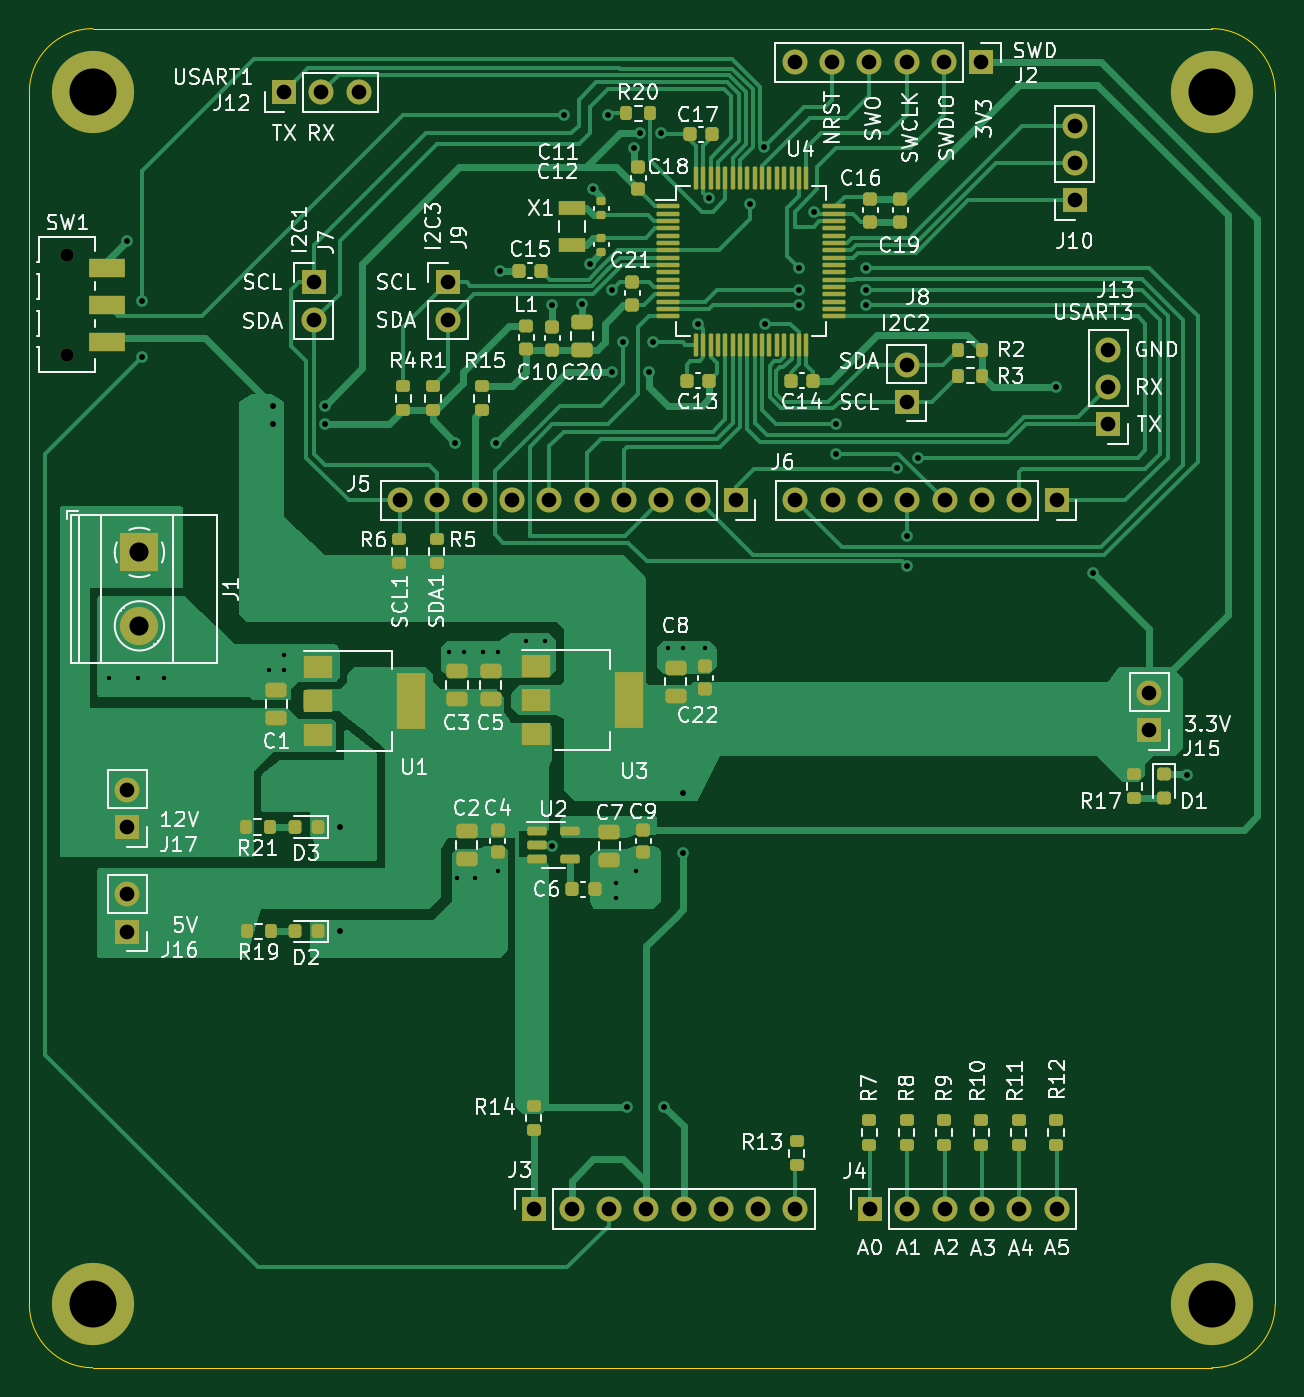
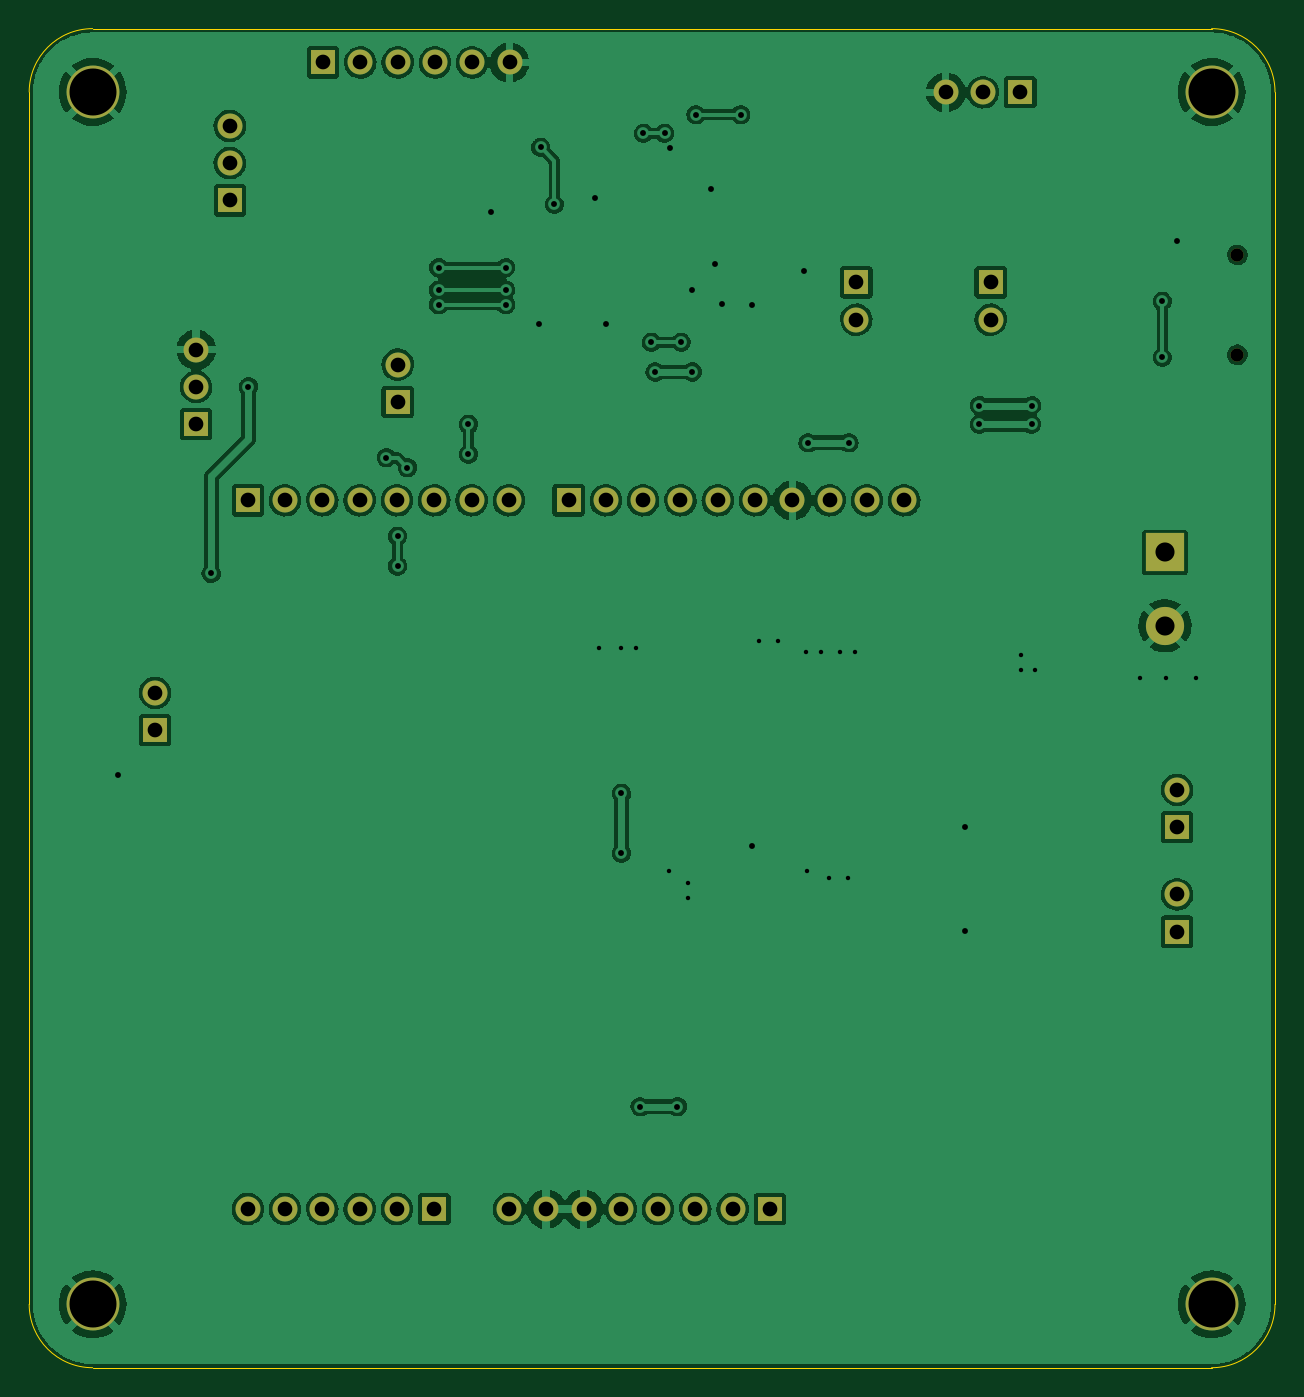
Circuit board: 10 layer files. Board 84.8 x 91.2 mm.
- bottom_copper: STM32L4_breakout-B_Cu.gbr (205145 bytes)
- bottom_mask: STM32L4_breakout-B_Mask.gbr (2826 bytes)
- paste: STM32L4_breakout-B_Paste.gbr (463 bytes)
- bottom_silk: STM32L4_breakout-B_Silkscreen.gbr (464 bytes)
- outline: STM32L4_breakout-Edge_Cuts.gbr (1003 bytes)
- top_copper: STM32L4_breakout-F_Cu.gbr (58701 bytes)
- top_mask: STM32L4_breakout-F_Mask.gbr (11010 bytes)
- paste: STM32L4_breakout-F_Paste.gbr (8524 bytes)
- top_silk: STM32L4_breakout-F_Silkscreen.gbr (90152 bytes)
- drill: STM32L4_breakout.drl (2979 bytes)

=== bottom_copper: STM32L4_breakout-B_Cu.gbr (205145 bytes, source omitted) ===
=== bottom_mask: STM32L4_breakout-B_Mask.gbr ===
%TF.GenerationSoftware,KiCad,Pcbnew,(6.0.9)*%
%TF.CreationDate,2025-06-16T13:19:02-07:00*%
%TF.ProjectId,STM32L4_breakout,53544d33-324c-4345-9f62-7265616b6f75,rev?*%
%TF.SameCoordinates,Original*%
%TF.FileFunction,Soldermask,Bot*%
%TF.FilePolarity,Negative*%
%FSLAX46Y46*%
G04 Gerber Fmt 4.6, Leading zero omitted, Abs format (unit mm)*
G04 Created by KiCad (PCBNEW (6.0.9)) date 2025-06-16 13:19:02*
%MOMM*%
%LPD*%
G01*
G04 APERTURE LIST*
%ADD10R,1.700000X1.700000*%
%ADD11O,1.700000X1.700000*%
%ADD12R,2.600000X2.600000*%
%ADD13C,2.600000*%
%ADD14C,3.600000*%
%ADD15C,0.900000*%
G04 APERTURE END LIST*
D10*
%TO.C,J3*%
X138218000Y-131419000D03*
D11*
X140758000Y-131419000D03*
X143298000Y-131419000D03*
X145838000Y-131419000D03*
X148378000Y-131419000D03*
X150918000Y-131419000D03*
X153458000Y-131419000D03*
X155998000Y-131419000D03*
%TD*%
D10*
%TO.C,J12*%
X121173000Y-55372000D03*
D11*
X123713000Y-55372000D03*
X126253000Y-55372000D03*
%TD*%
D10*
%TO.C,J17*%
X110490000Y-105415000D03*
D11*
X110490000Y-102875000D03*
%TD*%
D12*
%TO.C,J1*%
X111323000Y-86709000D03*
D13*
X111323000Y-91709000D03*
%TD*%
D14*
%TO.C,H4*%
X108146000Y-137909000D03*
%TD*%
D10*
%TO.C,J16*%
X110490000Y-112532000D03*
D11*
X110490000Y-109992000D03*
%TD*%
D14*
%TO.C,H3*%
X184346000Y-137909000D03*
%TD*%
D10*
%TO.C,J8*%
X163576000Y-76459000D03*
D11*
X163576000Y-73919000D03*
%TD*%
D10*
%TO.C,J2*%
X168656000Y-53340000D03*
D11*
X166116000Y-53340000D03*
X163576000Y-53340000D03*
X161036000Y-53340000D03*
X158496000Y-53340000D03*
X155956000Y-53340000D03*
%TD*%
D15*
%TO.C,SW1*%
X106393000Y-66450000D03*
X106393000Y-73250000D03*
%TD*%
D10*
%TO.C,J15*%
X180086000Y-98811000D03*
D11*
X180086000Y-96271000D03*
%TD*%
D10*
%TO.C,J4*%
X161078000Y-131419000D03*
D11*
X163618000Y-131419000D03*
X166158000Y-131419000D03*
X168698000Y-131419000D03*
X171238000Y-131419000D03*
X173778000Y-131419000D03*
%TD*%
D10*
%TO.C,J9*%
X132334000Y-68321000D03*
D11*
X132334000Y-70861000D03*
%TD*%
D10*
%TO.C,J10*%
X175006000Y-62738000D03*
D11*
X175006000Y-60198000D03*
X175006000Y-57658000D03*
%TD*%
D14*
%TO.C,H1*%
X108146000Y-55359000D03*
%TD*%
D10*
%TO.C,J13*%
X177292000Y-77978000D03*
D11*
X177292000Y-75438000D03*
X177292000Y-72898000D03*
%TD*%
D10*
%TO.C,J7*%
X123190000Y-68321000D03*
D11*
X123190000Y-70861000D03*
%TD*%
D14*
%TO.C,H2*%
X184346000Y-55359000D03*
%TD*%
D10*
%TO.C,J6*%
X173778000Y-83159000D03*
D11*
X171238000Y-83159000D03*
X168698000Y-83159000D03*
X166158000Y-83159000D03*
X163618000Y-83159000D03*
X161078000Y-83159000D03*
X158538000Y-83159000D03*
X155998000Y-83159000D03*
%TD*%
D10*
%TO.C,J5*%
X151934000Y-83159000D03*
D11*
X149394000Y-83159000D03*
X146854000Y-83159000D03*
X144314000Y-83159000D03*
X141774000Y-83159000D03*
X139234000Y-83159000D03*
X136694000Y-83159000D03*
X134154000Y-83159000D03*
X131614000Y-83159000D03*
X129074000Y-83159000D03*
%TD*%
M02*

=== paste: STM32L4_breakout-B_Paste.gbr ===
%TF.GenerationSoftware,KiCad,Pcbnew,(6.0.9)*%
%TF.CreationDate,2025-06-16T13:19:02-07:00*%
%TF.ProjectId,STM32L4_breakout,53544d33-324c-4345-9f62-7265616b6f75,rev?*%
%TF.SameCoordinates,Original*%
%TF.FileFunction,Paste,Bot*%
%TF.FilePolarity,Positive*%
%FSLAX46Y46*%
G04 Gerber Fmt 4.6, Leading zero omitted, Abs format (unit mm)*
G04 Created by KiCad (PCBNEW (6.0.9)) date 2025-06-16 13:19:02*
%MOMM*%
%LPD*%
G01*
G04 APERTURE LIST*
G04 APERTURE END LIST*
M02*

=== bottom_silk: STM32L4_breakout-B_Silkscreen.gbr ===
%TF.GenerationSoftware,KiCad,Pcbnew,(6.0.9)*%
%TF.CreationDate,2025-06-16T13:19:02-07:00*%
%TF.ProjectId,STM32L4_breakout,53544d33-324c-4345-9f62-7265616b6f75,rev?*%
%TF.SameCoordinates,Original*%
%TF.FileFunction,Legend,Bot*%
%TF.FilePolarity,Positive*%
%FSLAX46Y46*%
G04 Gerber Fmt 4.6, Leading zero omitted, Abs format (unit mm)*
G04 Created by KiCad (PCBNEW (6.0.9)) date 2025-06-16 13:19:02*
%MOMM*%
%LPD*%
G01*
G04 APERTURE LIST*
G04 APERTURE END LIST*
M02*

=== outline: STM32L4_breakout-Edge_Cuts.gbr ===
%TF.GenerationSoftware,KiCad,Pcbnew,(6.0.9)*%
%TF.CreationDate,2025-06-16T13:19:02-07:00*%
%TF.ProjectId,STM32L4_breakout,53544d33-324c-4345-9f62-7265616b6f75,rev?*%
%TF.SameCoordinates,Original*%
%TF.FileFunction,Profile,NP*%
%FSLAX46Y46*%
G04 Gerber Fmt 4.6, Leading zero omitted, Abs format (unit mm)*
G04 Created by KiCad (PCBNEW (6.0.9)) date 2025-06-16 13:19:02*
%MOMM*%
%LPD*%
G01*
G04 APERTURE LIST*
%TA.AperFunction,Profile*%
%ADD10C,0.100000*%
%TD*%
G04 APERTURE END LIST*
D10*
X188664000Y-55359000D02*
X188664000Y-137909000D01*
X108146000Y-51041000D02*
G75*
G03*
X103828000Y-55359000I0J-4318000D01*
G01*
X184346000Y-51041000D02*
X108146000Y-51041000D01*
X184346000Y-142227000D02*
X108146000Y-142227000D01*
X103828000Y-137909000D02*
G75*
G03*
X108146000Y-142227000I4318000J0D01*
G01*
X184346000Y-142227000D02*
G75*
G03*
X188664000Y-137909000I0J4318000D01*
G01*
X188664000Y-55359000D02*
G75*
G03*
X184346000Y-51041000I-4318000J0D01*
G01*
X103828000Y-137909000D02*
X103828000Y-55359000D01*
M02*

=== top_copper: STM32L4_breakout-F_Cu.gbr (58701 bytes, source omitted) ===
=== top_mask: STM32L4_breakout-F_Mask.gbr (11010 bytes, source omitted) ===
=== paste: STM32L4_breakout-F_Paste.gbr (8524 bytes, source omitted) ===
=== top_silk: STM32L4_breakout-F_Silkscreen.gbr (90152 bytes, source omitted) ===
=== drill: STM32L4_breakout.drl ===
M48
; DRILL file {KiCad (6.0.9)} date Mon Jun 16 13:18:59 2025
; FORMAT={-:-/ absolute / metric / decimal}
; #@! TF.CreationDate,2025-06-16T13:18:59-07:00
; #@! TF.GenerationSoftware,Kicad,Pcbnew,(6.0.9)
; #@! TF.FileFunction,MixedPlating,1,2
FMAT,2
METRIC
; #@! TA.AperFunction,Plated,PTH,ViaDrill
T1C0.300
; #@! TA.AperFunction,Plated,PTH,ViaDrill
T2C0.400
; #@! TA.AperFunction,Plated,PTH,ComponentDrill
T3C1.000
; #@! TA.AperFunction,Plated,PTH,ComponentDrill
T4C1.300
; #@! TA.AperFunction,Plated,PTH,ComponentDrill
T5C3.200
; #@! TA.AperFunction,NonPlated,NPTH,ComponentDrill
T6C0.900
%
G90
G05
T1
X109.22Y-95.25
X111.252Y-95.25
X113.03Y-95.25
X120.142Y-94.742
X121.158Y-93.726
X121.158Y-94.742
X132.436Y-93.472
X132.916Y-108.9
X133.452Y-93.472
X134.186Y-108.9
X134.722Y-93.472
X135.71Y-108.392
X135.738Y-93.472
X137.668Y-92.71
X138.938Y-92.71
X143.778Y-109.202
X143.778Y-110.218
X145.108Y-108.392
X147.32Y-93.218
X148.336Y-93.218
X149.86Y-93.218
T2
X110.49Y-65.532
X111.506Y-69.596
X111.506Y-73.406
X120.396Y-76.708
X120.396Y-77.978
X123.952Y-76.708
X123.952Y-77.978
X124.968Y-105.41
X124.968Y-112.522
X132.842Y-79.248
X135.636Y-79.248
X135.89Y-67.564
X139.446Y-69.85
X139.446Y-106.68
X140.208Y-56.896
X141.478Y-69.812
X141.98Y-67.05
X142.24Y-61.976
X143.26Y-56.9
X143.51Y-74.422
X143.516Y-68.84
X144.272Y-72.39
X144.526Y-124.46
X145.034Y-59.182
X145.388Y-58.166
X146.05Y-74.422
X146.304Y-72.39
X146.838Y-58.166
X147.066Y-124.46
X148.336Y-103.124
X148.336Y-107.188
X149.352Y-71.12
X150.107Y-62.582
X152.908Y-62.992
X153.828Y-59.124
X153.924Y-71.12
X156.21Y-67.31
X156.21Y-68.834
X156.21Y-69.85
X157.226Y-63.5
X158.75Y-77.978
X158.75Y-80.01
X160.782Y-67.31
X160.782Y-68.834
X160.782Y-69.85
X162.907Y-80.933
X163.576Y-85.598
X163.576Y-87.63
X164.338Y-80.264
X173.736Y-75.438
X176.276Y-88.138
X182.626Y-101.854
T3
X110.49Y-102.875
X110.49Y-105.415
X110.49Y-109.992
X110.49Y-112.532
X121.173Y-55.372
X123.19Y-68.321
X123.19Y-70.861
X123.713Y-55.372
X126.253Y-55.372
X129.074Y-83.159
X131.614Y-83.159
X132.334Y-68.321
X132.334Y-70.861
X134.154Y-83.159
X136.694Y-83.159
X138.218Y-131.419
X139.234Y-83.159
X140.758Y-131.419
X141.774Y-83.159
X143.298Y-131.419
X144.314Y-83.159
X145.838Y-131.419
X146.854Y-83.159
X148.378Y-131.419
X149.394Y-83.159
X150.918Y-131.419
X151.934Y-83.159
X153.458Y-131.419
X155.956Y-53.34
X155.998Y-83.159
X155.998Y-131.419
X158.496Y-53.34
X158.538Y-83.159
X161.036Y-53.34
X161.078Y-83.159
X161.078Y-131.419
X163.576Y-53.34
X163.576Y-73.919
X163.576Y-76.459
X163.618Y-83.159
X163.618Y-131.419
X166.116Y-53.34
X166.158Y-83.159
X166.158Y-131.419
X168.656Y-53.34
X168.698Y-83.159
X168.698Y-131.419
X171.238Y-83.159
X171.238Y-131.419
X173.778Y-83.159
X173.778Y-131.419
X175.006Y-57.658
X175.006Y-60.198
X175.006Y-62.738
X177.292Y-72.898
X177.292Y-75.438
X177.292Y-77.978
X180.086Y-96.271
X180.086Y-98.811
T4
X111.323Y-86.709
X111.323Y-91.709
T5
X108.146Y-55.359
X108.146Y-137.909
X184.346Y-55.359
X184.346Y-137.909
T6
X106.393Y-66.45
X106.393Y-73.25
T0
M30

